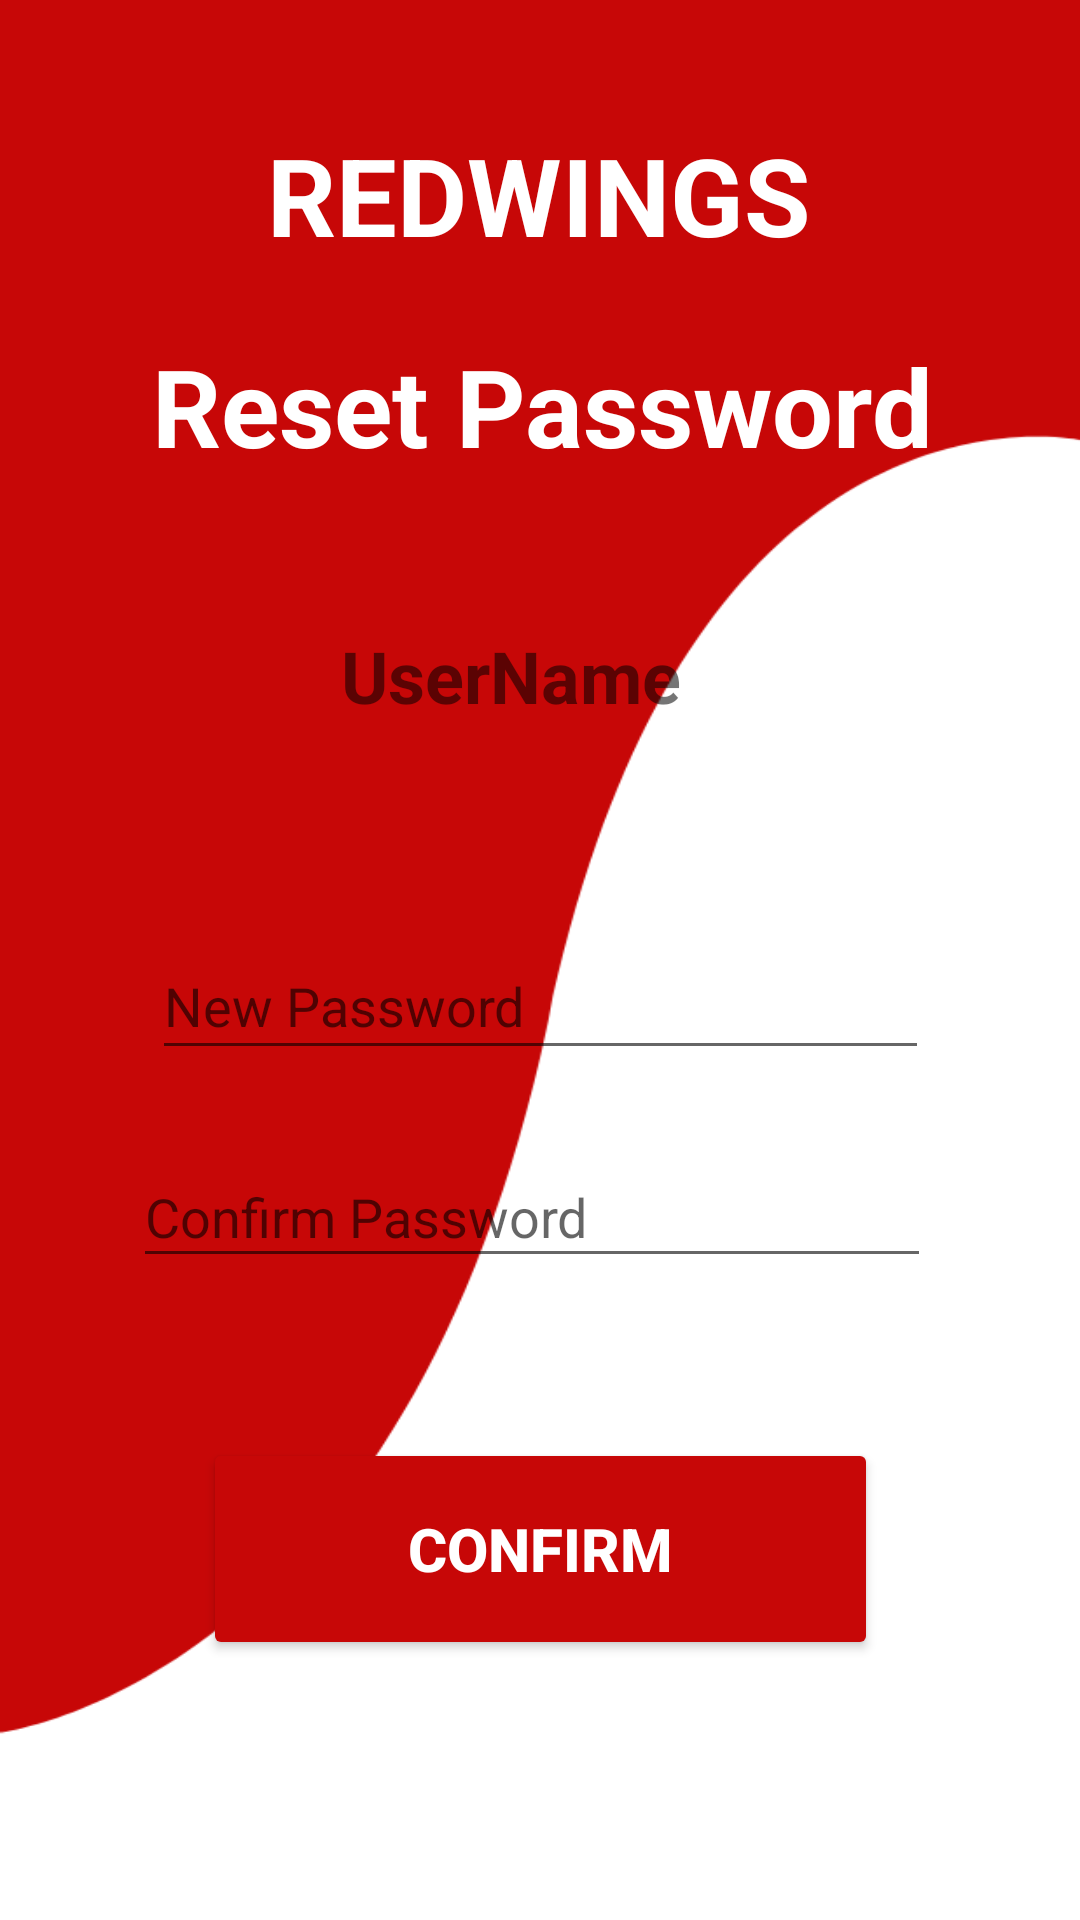

Produce the Android XML layout that renders to this screen, including the resource entries it uses.
<!-- AndroidManifest.xml: application theme Theme.Home -->
<!-- res/layout/activity_reset.xml -->
<?xml version="1.0" encoding="utf-8"?>
<androidx.constraintlayout.widget.ConstraintLayout xmlns:android="http://schemas.android.com/apk/res/android"
    xmlns:app="http://schemas.android.com/apk/res-auto"
    xmlns:tools="http://schemas.android.com/tools"
    android:layout_width="match_parent"
    android:layout_height="match_parent"
    android:background="@drawable/loginimg_1"
    tools:context=".ResetActivity">


    <TextView
        android:id="@+id/textView17"
        android:layout_width="330dp"
        android:layout_height="58dp"
        android:gravity="center"
        android:scaleType="center"
        android:text="@string/appname"
        android:textColor="@color/white"
        android:textSize="36sp"
        android:textStyle="bold"
        app:layout_constraintBottom_toBottomOf="parent"
        app:layout_constraintEnd_toEndOf="parent"
        app:layout_constraintHorizontal_bias="0.492"
        app:layout_constraintStart_toStartOf="parent"
        app:layout_constraintTop_toTopOf="parent"
        app:layout_constraintVertical_bias="0.062" />

    <TextView
        android:id="@+id/textView18"
        android:layout_width="366dp"
        android:layout_height="47dp"
        android:layout_below="@+id/textView17"
        android:gravity="center"
        android:scaleType="center"
        android:text="Reset Password"
        android:textColor="@color/white"
        android:textSize="36sp"
        android:textStyle="bold"
        app:layout_constraintBottom_toBottomOf="parent"
        app:layout_constraintEnd_toEndOf="parent"
        app:layout_constraintHorizontal_bias="0.496"
        app:layout_constraintStart_toStartOf="parent"
        app:layout_constraintTop_toTopOf="parent"
        app:layout_constraintVertical_bias="0.187" />

    <TextView
        android:id="@+id/username"
        android:layout_width="133dp"
        android:layout_height="41dp"
        android:text="UserName"
        android:textSize="24sp"
        android:textStyle="bold"
        app:layout_constraintBottom_toBottomOf="parent"
        app:layout_constraintEnd_toEndOf="parent"
        app:layout_constraintStart_toStartOf="parent"
        app:layout_constraintTop_toTopOf="parent"
        app:layout_constraintVertical_bias="0.349" />

    <Button
        android:id="@+id/confirm"
        android:layout_width="225dp"
        android:layout_height="74dp"
        android:text="Confirm"
        app:backgroundTint="@color/red_dark"
        android:textColor="@color/white"
        android:textColorHighlight="@color/white"
        android:textColorHint="@color/white"
        android:textSize="20sp"
        android:textStyle="bold"
        app:layout_constraintBottom_toBottomOf="parent"
        app:layout_constraintEnd_toEndOf="parent"
        app:layout_constraintStart_toStartOf="parent"
        app:layout_constraintTop_toTopOf="parent"
        app:layout_constraintVertical_bias="0.847" />

    <EditText
        android:id="@+id/password"
        android:layout_width="259dp"
        android:layout_height="46dp"
        android:ems="10"
        android:hint="New Password"
        android:inputType="textPassword"
        app:layout_constraintBottom_toBottomOf="parent"
        app:layout_constraintEnd_toEndOf="parent"
        app:layout_constraintStart_toStartOf="parent"
        app:layout_constraintTop_toTopOf="parent"
        app:layout_constraintVertical_bias="0.523" />

    <EditText
        android:id="@+id/confirmpassword"
        android:layout_width="266dp"
        android:layout_height="44dp"
        android:ems="10"
        android:hint="Confirm Password"
        android:inputType="textPassword"
        app:layout_constraintBottom_toBottomOf="parent"
        app:layout_constraintEnd_toEndOf="parent"
        app:layout_constraintHorizontal_bias="0.472"
        app:layout_constraintStart_toStartOf="parent"
        app:layout_constraintTop_toTopOf="parent"
        app:layout_constraintVertical_bias="0.641" />
</androidx.constraintlayout.widget.ConstraintLayout>
<!-- resources referenced by this layout -->
<resources>
  <color name="red_dark">#C70707</color>
  <color name="white">#FFFFFFFF</color>
  <!-- drawable loginimg_1: png bitmap (drawable, 29950 bytes) -->
  <string name="appname">REDWINGS</string>
  <style name="Theme.Home" parent="Theme.MaterialComponents.DayNight.NoActionBar">
          
          <item name="colorPrimary">@color/purple_500</item>
          <item name="colorPrimaryVariant">#FF666666</item>
          <item name="colorPrimarySurface">@color/red_dark</item>
          <item name="colorOnPrimary">@color/white</item>
          
          <item name="colorSecondary">@color/teal_200</item>
          <item name="colorSecondaryVariant">@color/teal_700</item>
          <item name="colorOnSecondary">@color/black</item>
          
          <item name="android:statusBarColor" tools:targetApi="l">?attr/colorPrimaryVariant</item>
          
      </style>
  <color name="purple_500">#FF6200EE</color>
  <color name="teal_200">#FF03DAC5</color>
  <color name="teal_700">#FF018786</color>
  <color name="black">#FF000000</color>
</resources>
